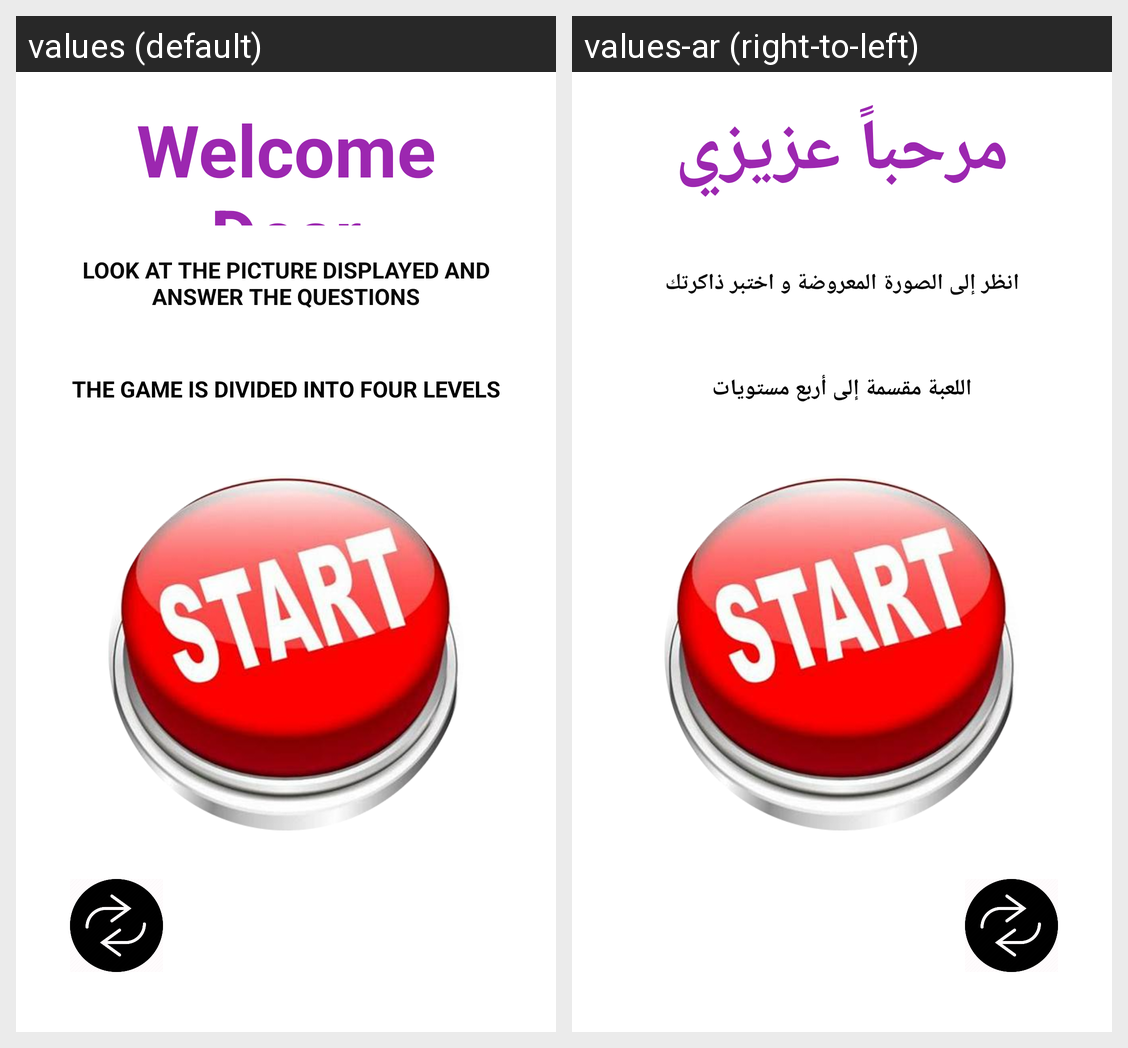

This grid shows one Android layout under two languages. Give, for every string resource on the screen, its name, the default text and each shown locale's text.
Android screen res/layout/fragment_molahza.xml rendered under 2 locales, left to right: values (default), values-ar (right-to-left). Device: Nexus 5 (rendered at 1080×1920; each locale shown at half size, 540×960, under a caption strip naming it); theme Theme.DecisionGame.
Strings drawn on this screen, with the default value and each locale's value (text and hints the layout hard-codes, and strings that could not be matched under every locale, appear in the picture but are not listed):

instructions3
  values: Look at the picture displayed and answer the questions
  values-ar: انظر إلى الصورة المعروضة و اختبر ذاكرتك

instructionsTitle1
  values: Welcome Dear
  values-ar: مرحباً عزيزي

instructions4
  values: The Game is divided into four levels
  values-ar: اللعبة مقسمة إلى أربع مستويات
